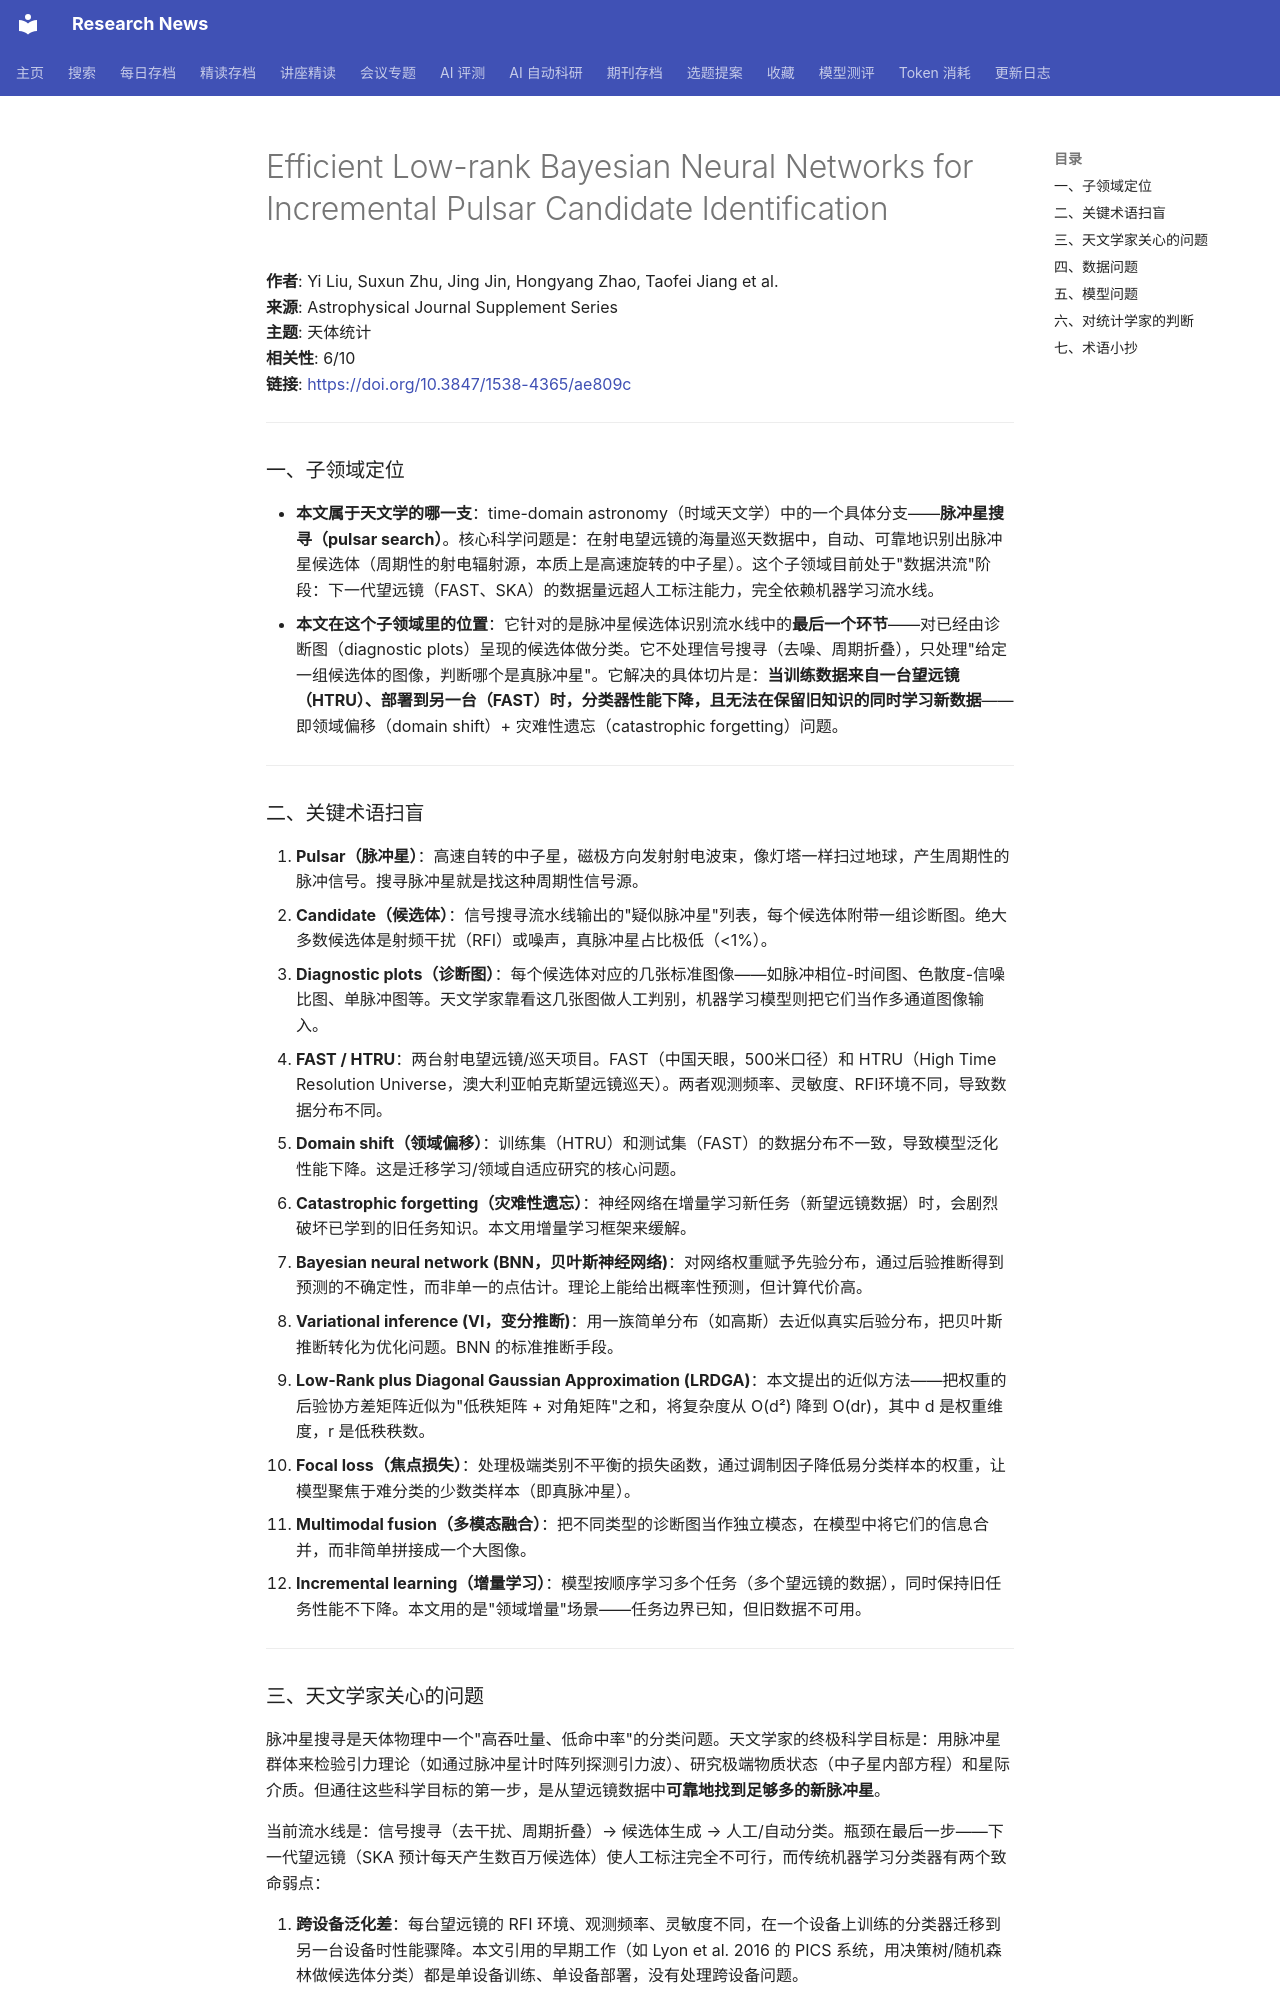

repository: cxy0714/research-news · page: deep_reads/2026-10-15-10.3847_1538-4365_ae809c/index.html · generator: mkdocs

# Efficient Low-rank Bayesian Neural Networks for Incremental Pulsar Candidate Identification

**作者**: Yi Liu, Suxun Zhu, Jing Jin, Hongyang Zhao, Taofei Jiang et al.  
**来源**: Astrophysical Journal Supplement Series  
**主题**: 天体统计  
**相关性**: 6/10  
**链接**: <https://doi.org/10.3847/1538-4365/ae809c>

---

### 一、子领域定位

- **本文属于天文学的哪一支**：time-domain astronomy（时域天文学）中的一个具体分支——**脉冲星搜寻（pulsar search）**。核心科学问题是：在射电望远镜的海量巡天数据中，自动、可靠地识别出脉冲星候选体（周期性的射电辐射源，本质上是高速旋转的中子星）。这个子领域目前处于"数据洪流"阶段：下一代望远镜（FAST、SKA）的数据量远超人工标注能力，完全依赖机器学习流水线。
- **本文在这个子领域里的位置**：它针对的是脉冲星候选体识别流水线中的**最后一个环节**——对已经由诊断图（diagnostic plots）呈现的候选体做分类。它不处理信号搜寻（去噪、周期折叠），只处理"给定一组候选体的图像，判断哪个是真脉冲星"。它解决的具体切片是：**当训练数据来自一台望远镜（HTRU）、部署到另一台（FAST）时，分类器性能下降，且无法在保留旧知识的同时学习新数据**——即领域偏移（domain shift）+ 灾难性遗忘（catastrophic forgetting）问题。

---

### 二、关键术语扫盲

1. **Pulsar（脉冲星）**：高速自转的中子星，磁极方向发射射电波束，像灯塔一样扫过地球，产生周期性的脉冲信号。搜寻脉冲星就是找这种周期性信号源。
2. **Candidate（候选体）**：信号搜寻流水线输出的"疑似脉冲星"列表，每个候选体附带一组诊断图。绝大多数候选体是射频干扰（RFI）或噪声，真脉冲星占比极低（<1%）。
3. **Diagnostic plots（诊断图）**：每个候选体对应的几张标准图像——如脉冲相位-时间图、色散度-信噪比图、单脉冲图等。天文学家靠看这几张图做人工判别，机器学习模型则把它们当作多通道图像输入。
4. **FAST / HTRU**：两台射电望远镜/巡天项目。FAST（中国天眼，500米口径）和 HTRU（High Time Resolution Universe，澳大利亚帕克斯望远镜巡天）。两者观测频率、灵敏度、RFI环境不同，导致数据分布不同。
5. **Domain shift（领域偏移）**：训练集（HTRU）和测试集（FAST）的数据分布不一致，导致模型泛化性能下降。这是迁移学习/领域自适应研究的核心问题。
6. **Catastrophic forgetting（灾难性遗忘）**：神经网络在增量学习新任务（新望远镜数据）时，会剧烈破坏已学到的旧任务知识。本文用增量学习框架来缓解。
7. **Bayesian neural network (BNN，贝叶斯神经网络)**：对网络权重赋予先验分布，通过后验推断得到预测的不确定性，而非单一的点估计。理论上能给出概率性预测，但计算代价高。
8. **Variational inference (VI，变分推断)**：用一族简单分布（如高斯）去近似真实后验分布，把贝叶斯推断转化为优化问题。BNN 的标准推断手段。
9. **Low-Rank plus Diagonal Gaussian Approximation (LRDGA)**：本文提出的近似方法——把权重的后验协方差矩阵近似为"低秩矩阵 + 对角矩阵"之和，将复杂度从 O(d²) 降到 O(dr)，其中 d 是权重维度，r 是低秩秩数。
10. **Focal loss（焦点损失）**：处理极端类别不平衡的损失函数，通过调制因子降低易分类样本的权重，让模型聚焦于难分类的少数类样本（即真脉冲星）。
11. **Multimodal fusion（多模态融合）**：把不同类型的诊断图当作独立模态，在模型中将它们的信息合并，而非简单拼接成一个大图像。
12. **Incremental learning（增量学习）**：模型按顺序学习多个任务（多个望远镜的数据），同时保持旧任务性能不下降。本文用的是"领域增量"场景——任务边界已知，但旧数据不可用。

---
